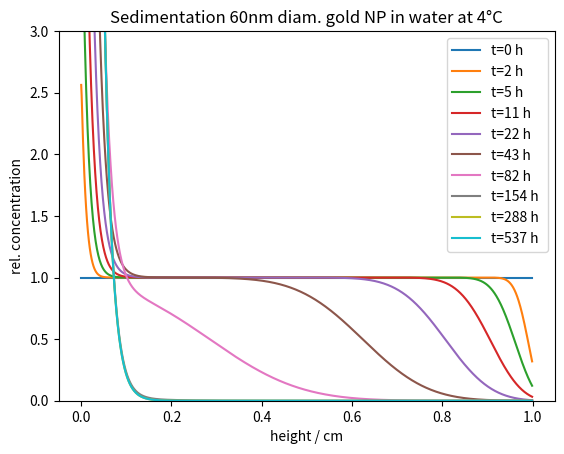
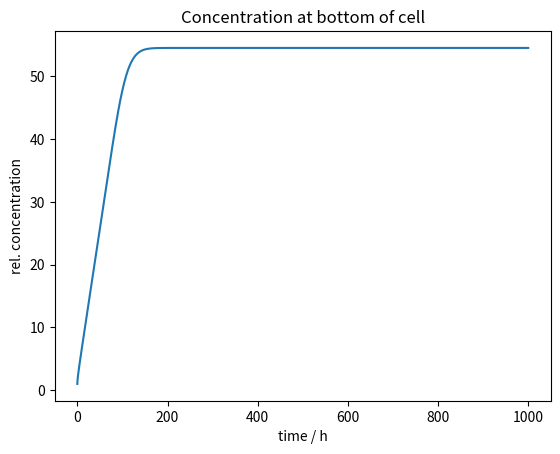
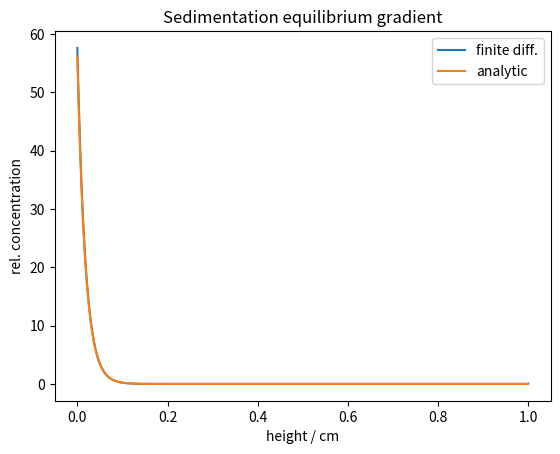

The matplotlib source for these figures, in order:
#!/bin/env python3
# -*- coding: utf-8 -*-

"""
Finite-difference solver for the Mason-Weaver equation.

The Mason-Weaver equation describes the sedimentation of Brownian particles,
i.e. it models sedimentation in the presence of diffusion. The Mason-Weaver
equation is a partial differential equation describing the time-evolution of
the particle concentration profile.

The present solver is based on the Crank-Nicolson finite-difference scheme
described in:

[1] Midelet, J.; El-Sagheer, A. H.; Brown, T.; Kanaras, A. G.;
    Werts, M. H. V. "The Sedimentation of Colloidal Nanoparticles in 
    Solution and Its Study Using Quantitative Digital Photography".
    Part. & Part. Syst. Charact. 2017, 34, 1700095. 
    https://doi.org/10.1002/ppsc.201700095 
    

by M. H. V. Werts, 2015-2020
Centre National de la Recherche Scientifique, France
Ecole normale supérieure de Rennes, lab. SATIE


Published under the CeCILL v2.1 license
    https://cecill.info/licences/Licence_CeCILL_V2.1-en.txt


NO WARRANTIES. USE AT YOUR OWN RISK AND FOR THE GOOD OF MANKIND.
"""



import numpy as np
from scipy import sparse
from scipy.sparse import linalg



class aMWsoln(object):
    """Solution to the adimensional Mason-Weaver equation.
    
    The Mason-Weaver equation is solved with the finite-difference scheme 
    published in Ref. [1]. The entire finite-difference solution is calculated
    using the supplied parameters, immediately upon instantiation of the class.
    The finite-difference solution is then stored in a 2D Numpy array for
    further analysis.
    
    The solution is calculated on an exponentially expanding time grid, and an
    evenly spaced space grid.    
    
    Args:
        zeta_max (float): adimensional height of the cell
        tau_end (float): calculate solution from tau=0 to tau=tau_end
        J (int): number of space points minus 1 on (linear) grid
        N (int): number of time points minus 1 on (exponential) grid
        
        
    References:
        
    [1] Midelet, J.; El-Sagheer, A. H.; Brown, T.; Kanaras, A. G.;
        Werts, M. H. V. "The Sedimentation of Colloidal Nanoparticles in 
        Solution and Its Study Using Quantitative Digital Photography".
        Part. & Part. Syst. Charact. 2017, 34, 1700095. 
        https://doi.org/10.1002/ppsc.201700095 

    """
    def __init__(self, zeta_max = 10., tau_end = 10.,
                 J = 500, N = 100):
        # set calculation parameters
        self.zeta_max = float(zeta_max) # "height" of cell
        self.tau_end = float(tau_end) # end tau
        self.J = int(J) # number of space points
        self.N = int(N) # number of time points
        c_init = np.ones(self.J+1) # IC
        # define time and space grids
        self.k_tau = np.log(self.tau_end+1)/N
        self.tau = -1.0 + np.exp(self.k_tau*np.arange(0,self.N+1))
        self.dltzeta = self.zeta_max/self.J
        self.zeta=np.linspace(0,self.zeta_max,self.J+1,endpoint=True)
        # create c array for storing result
        self.c = np.zeros((self.J+1,self.N+1))
        self.c[:,0] = c_init
        # prepare
        c_n = c_init
        dltzeta=self.dltzeta
        tau=self.tau
        # loop generating c^{n+1} from c^{n} starting from c^0
        for n in range(0,N):
            # (re-)calculate alpha, beta, gamma
            # recalculation is actually only necessary for gamma
            alpha = 1/(2*(dltzeta**2))
            beta = 1/(4*dltzeta)
            gamma = 1/(tau[n+1]-tau[n])
            
            # construct LEFT HAND SIDE of matrix equation
            # finite difference diagonals
            ldiagelem = -alpha + beta
            cdiagelem = gamma + 2*alpha
            rdiagelem = -alpha - beta
            # boundary conditions LHS
            cstart = -2*beta + 0.25
            rstart = 2*beta + 0.25
            lend = -2*beta + 0.25
            cend = 2*beta + 0.25
            # create LHS tridiagonal matrix
            LHSmat = self._tridiamatrix(ldiagelem,cdiagelem,rdiagelem,
                                  cstart,rstart,lend,cend)
            
            # construct RIGHT HAND SIDE
            # finite difference diagonals
            ldiagelem = alpha - beta
            cdiagelem = gamma - 2*alpha
            rdiagelem = alpha + beta
            # boundary conditions RHS
            cstart = 2*beta - 0.25
            rstart = -2*beta - 0.25
            lend = 2*beta - 0.25
            cend = -2*beta - 0.25
            # create RLHS tridiagonal matrix
            RHSmat = self._tridiamatrix(ldiagelem,cdiagelem,rdiagelem,
                                  cstart,rstart,lend,cend)
            # construct RHS vector
            RHSvec = RHSmat * c_n # c contains concentration profile
            
            # SOLVE the matrix equation, giving c^{n+1} (denoted c_next)
            c_next = linalg.spsolve(LHSmat,RHSvec)
            # store c_{n+1} into solution matrix
            self.c[:,n+1] = c_next 
            # We swap the vectors containing c_n and c_next
            # in the next cycle c_next is then replaced based
            # on the new c_n.
            # Using the intermediate cswap reference is necessary, in order
            # to avoid that c_n and c_next end up referring to the same object
            cswap = c_n
            c_n = c_next
            c_next = cswap

    def _tridiamatrix(self,ldiagelem,cdiagelem,rdiagelem,
                 cstart,rstart,lend,cend):
        """utility function that generates a sparse tridiagonal 
        matrix from given elements"""
        ldiag = np.empty(self.J+1)
        cdiag = np.empty(self.J+1)
        rdiag = np.empty(self.J+1)
        ldiag.fill(ldiagelem)
        cdiag.fill(cdiagelem)
        rdiag.fill(rdiagelem)
        cdiag[0]=cstart
        rdiag[1]=rstart
        ldiag[-2]=lend
        cdiag[-1]=cend
        diag=[ldiag,cdiag,rdiag]
        N = self.J+1 # N=len(self.cdiag)
        return sparse.spdiags(diag,[-1,0,1],N,N,format="csr")
        
    def c_prof(self, tau_x):
        """Extract concentration profile at tau=tau_x (with interpolation)

        The interpolation will be done linearly, since we expect the time
        grid (more than) sufficiently dense        
        """
        # convenient references
        tau = self.tau
        c = self.c
        # find index (the point will lie between idx and idx-1)
        idx = np.searchsorted(tau, tau_x, side="left")
        if ((idx<0) or idx>=len(tau)):
            raise Exception('tau_x out of tau range')
        frac=(tau_x - tau[idx-1])/(tau[idx] - tau[idx-1])
        c_interp = (1.-frac)*c[:,idx-1] + frac*c[:,idx]
        return c_interp



class MWsoln(aMWsoln):
    """Solution to the Mason-Weaver equation, using real-world (SI) units.
    
    The Mason-Weaver equation is solved with the finite-difference scheme 
    published in Ref. [1]. The entire finite-difference solution is calculated
    using the supplied parameters, immediately upon instantiation of the class.
    The finite-difference solution is then stored in a 2D Numpy array for
    further analysis.
    
    The solution is calculated on an exponentially expanding time grid, and an
    evenly spaced space grid. There are J+1 space points and N+1 time points.
    The corresponding positions and times are in the vectors z and t, 
    respectively, that are properties of the object.    

    Args:
        z_max (float): height of the cell  [m]
        t_end (float): calculate solution from t=0 to t=t_end  [s]
        J (int): number of space points minus 1 on (linear) grid
        N (int): number of time points minus 1 on (exponentially expanding)
                 grid
        D (float): Fickian diffusion coefficient [m^2 s^{-1}]
        sg (float): product of sedimentation coefficient and gravitational
                    acceleration, overall: [m s^{-1}]        
        
    References:
        
    [1] Midelet, J.; El-Sagheer, A. H.; Brown, T.; Kanaras, A. G.;
        Werts, M. H. V. "The Sedimentation of Colloidal Nanoparticles in 
        Solution and Its Study Using Quantitative Digital Photography".
        Part. & Part. Syst. Charact. 2017, 34, 1700095. 
        https://doi.org/10.1002/ppsc.201700095 

    """
    def __init__(self, z_max, t_end, J, N, D, sg):
        self.z_max = float(z_max)
        self.t_end = float(t_end)
        self.D = float(D)
        self.sg = float(sg)
        self.z0 = self.D/self.sg
        self.t0 = self.D/(self.sg**2)
        zeta_max = self.z_max/self.z0
        tau_end = self.t_end/self.t0
        super(MWsoln, self).__init__(zeta_max, tau_end, J, N)
        self.t = self.tau * self.t0
        self.z = self.zeta * self.z0
        
    def c_prof(self, t_x):
        """Extract concentration profile at t=t_x (with interpolation)

        If t_x is between two calculated time points, a linear interpolation 
        between the two closest calculated time points will be done, expecting
        the time grid to be more than sufficiently dense.     
       

        Parameters
        ----------
        t_x : float
            Time t=t_x for which Mason-Weaver concentration profile is requested.

        Returns
        -------
        np.array 
            concentration profile at time t=t_x.

        """
        tau_x = t_x/self.t0
        return super(MWsoln, self).c_prof(tau_x)
    
    

# Example code
if __name__ == "__main__":
    import matplotlib.pyplot as plt

    Npts = 500

    soln = MWsoln(z_max=0.01, t_end=3.6E6,
                  J=1000, N=Npts,
                  D=4.32E-12, 
                  sg=2.47E-9*9.81) # for 60 nm gold nanoparticle at 4C
    
    plt.figure(1)
    plt.clf()
    plt.title('Sedimentation 60nm diam. gold NP in water at 4°C')
    for i in range(0, Npts, 50):
        plt.plot(soln.z[:-1]*100, soln.c[:-1,i],
                 label='t={:.0f} h '.format(soln.t[i]/3600))
    plt.ylim(ymin = 0.0, ymax = 3.0)
    plt.xlabel('height / cm')
    plt.ylabel('rel. concentration')
    plt.legend()
    
    # time behaviour
    plt.figure(2)
    plt.clf()
    plt.title('Concentration at bottom of cell')
    plt.plot(soln.t/3600, soln.c[1,:].T)
    plt.ylabel('rel. concentration')
    plt.xlabel('time / h')
    
    # convergence to analytical steady-state
    plt.figure(3)
    plt.clf()
    plt.title('Sedimentation equilibrium gradient')
    B = soln.z_max / (soln.z0*(1-np.exp(-soln.z_max/soln.z0)))
    plt.plot(soln.z*100, soln.c[:,-1],
             label = 'finite diff.')
    plt.plot(soln.z*100, B * np.exp(-soln.z/soln.z0),
             label = 'analytic')
    plt.xlabel('height / cm')
    plt.ylabel('rel. concentration')
    plt.legend()
    
    plt.show()
    
    
